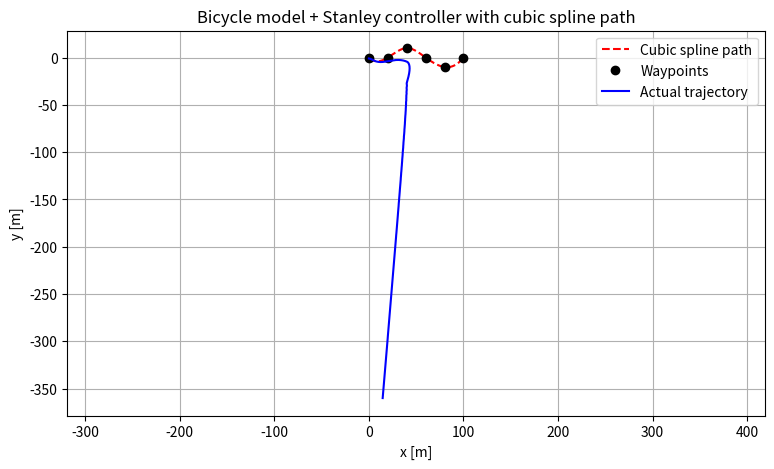

Here is the Python script that generated this plot:
"""
Bicycle model + Stanley controller
Nå med cubic spline mellom veipunkter
"""

import numpy as np
import matplotlib.pyplot as plt
from scipy.interpolate import CubicSpline

# ---------------------------------------------------------------
# --- Vehicle Model ---
# ---------------------------------------------------------------
class BicycleModel:
    def __init__(self, L=2.7, dt=0.02, x0=0, y0=0, theta0=0):
        self.L = L
        self.dt = dt
        self.state = np.array([x0, y0, theta0])  # [x, y, theta]

    def derivatives(self, state, delta, v):
        x, y, th = state
        dx = v * np.cos(th)
        dy = v * np.sin(th)
        dth = v / self.L * np.tan(delta)
        return np.array([dx, dy, dth])

    def rk4_step(self, delta, v):
        s = self.state
        f = self.derivatives
        dt = self.dt

        k1 = f(s, delta, v)
        k2 = f(s + 0.5 * dt * k1, delta, v)
        k3 = f(s + 0.5 * dt * k2, delta, v)
        k4 = f(s + dt * k3, delta, v)
        self.state = s + dt / 6 * (k1 + 2*k2 + 2*k3 + k4)
        return self.state

# ---------------------------------------------------------------
# --- Stanley Controller ---
# ---------------------------------------------------------------
def stanley_control(x, y, theta, path_x, path_y, path_yaw, k, v):
    # finn nærmeste punkt
    dx = path_x - x
    dy = path_y - y
    d = np.hypot(dx, dy)
    target_idx = np.argmin(d)
    nearest_x = path_x[target_idx]
    nearest_y = path_y[target_idx]
    yaw_path = path_yaw[target_idx]

    # beregn tverrfeil
    map_xy = np.array([nearest_x, nearest_y])
    vec_path = np.array([np.cos(yaw_path), np.sin(yaw_path)])
    error_front_axle = np.dot(np.array([x - nearest_x, y - nearest_y]),
                              np.array([-np.sin(yaw_path), np.cos(yaw_path)]))

    # heading-feil
    theta_e = yaw_path - theta
    theta_e = np.arctan2(np.sin(theta_e), np.cos(theta_e))  # normaliser

    # Stanley formel
    delta = theta_e + np.arctan2(k * error_front_axle, v + 1e-5)
    return delta, target_idx, error_front_axle

# ---------------------------------------------------------------
# --- Generer bane med cubic spline ---
# ---------------------------------------------------------------
# Diskrete veipunkter
waypoints = np.array([
    [0, 0],
    [20, 0],
    [40, 10],
    [60, 0],
    [80, -10],
    [100, 0]
])
x_wp = waypoints[:, 0]
y_wp = waypoints[:, 1]

# Lag cubic spline
cs = CubicSpline(x_wp, y_wp)

# Generer tett bane
x_ref = np.linspace(x_wp[0], x_wp[-1], 800)
y_ref = cs(x_ref)
dy = cs(x_ref, 1)
path_yaw = np.arctan2(dy, np.ones_like(dy))  # tangentretning

# ---------------------------------------------------------------
# --- Simulering ---
# ---------------------------------------------------------------
model = BicycleModel(L=2.7, dt=0.02, x0=0, y0=-1, theta0=0)
v = 10.0  # m/s
k = 1.0   # Stanley gain

history_x, history_y = [], []
N = 2000

for i in range(N):
    x, y, th = model.state
    delta, target_idx, e_crosstrack = stanley_control(
        x, y, th, x_ref, y_ref, path_yaw, k, v)
    model.rk4_step(delta, v)
    history_x.append(x)
    history_y.append(y)

# ---------------------------------------------------------------
# --- Plot ---
# ---------------------------------------------------------------
plt.figure(figsize=(9, 5))
plt.plot(x_ref, y_ref, 'r--', label='Cubic spline path')
plt.plot(x_wp, y_wp, 'ko', label='Waypoints')
plt.plot(history_x, history_y, 'b', label='Actual trajectory')
plt.axis('equal')
plt.xlabel('x [m]')
plt.ylabel('y [m]')
plt.title('Bicycle model + Stanley controller with cubic spline path')
plt.legend()
plt.grid(True)
plt.show()
